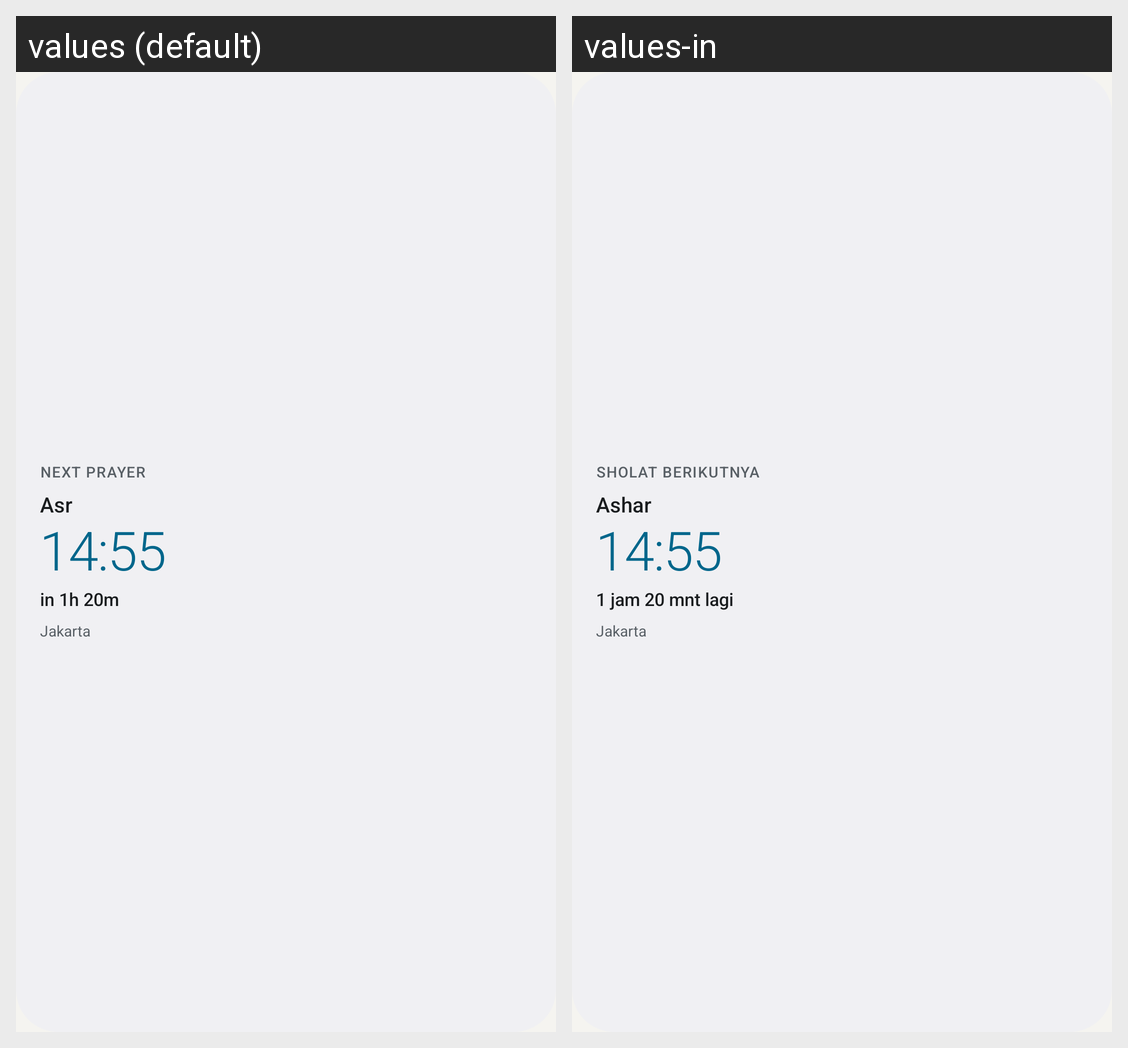

The same Android screen rendered under two of its app's locales, left to right. List the strings drawn on it with the default value and each locale's translation.
Android screen res/layout/widget_next.xml rendered under 2 locales, left to right: values (default), values-in. Device: Nexus 5 (rendered at 1080×1920; each locale shown at half size, 540×960, under a caption strip naming it); theme Theme.WaktuSholat.
Strings drawn on this screen, with the default value and each locale's value (text and hints the layout hard-codes, and strings that could not be matched under every locale, appear in the picture but are not listed):

next_prayer_label
  values: Next prayer
  values-in: Sholat berikutnya

prayer_asr
  values: Asr
  values-in: Ashar

sample_time
  values: 14:55
  values-in: 14:55  [not translated; the default value is used]

sample_remaining
  values: in 1h 20m
  values-in: 1 jam 20 mnt lagi

sample_city
  values: Jakarta
  values-in: Jakarta  [not translated; the default value is used]
